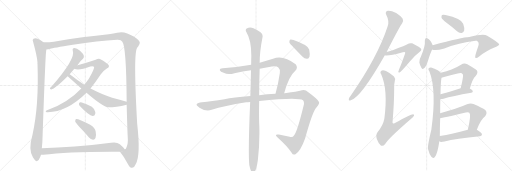
t = 0.00 s
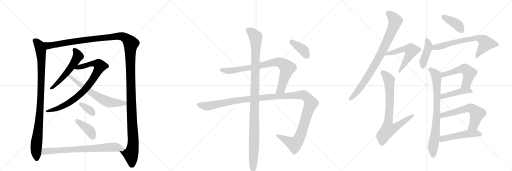
t = 3.81 s
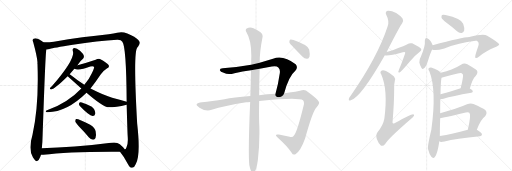
t = 7.62 s
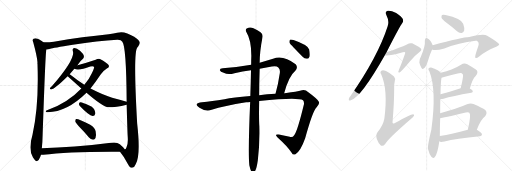
t = 11.43 s
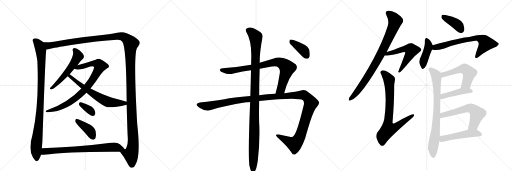
t = 15.24 s
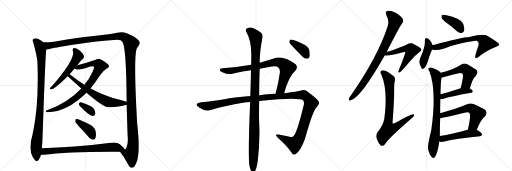
t = 19.05 s

The animated SVG that drew these frames (rendered in a browser with its animation timeline set to each time). Animation: 23 CSS @keyframes rules; one cycle of 19.05 s.

<svg version="1.1" viewBox="0 0 3072 1024" xmlns="http://www.w3.org/2000/svg">
  <g stroke="lightgray" stroke-dasharray="1,1" stroke-width="1" transform="scale(4, 4)">
    <line x1="0" y1="0" x2="256" y2="256"></line>
    <line x1="256" y1="0" x2="0" y2="256"></line>
    <line x1="128" y1="0" x2="128" y2="256"></line>
    <line x1="0" y1="128" x2="256" y2="128"></line>
    <line x1="256" y1="0" x2="512" y2="256"></line>
    <line x1="512" y1="0" x2="256" y2="256"></line>
    <line x1="384" y1="0" x2="384" y2="256"></line>
    <line x1="256" y1="128" x2="512" y2="128"></line>
    <line x1="512" y1="0" x2="768" y2="256"></line>
    <line x1="768" y1="0" x2="512" y2="256"></line>
    <line x1="640" y1="0" x2="640" y2="256"></line>
    <line x1="512" y1="128" x2="768" y2="128"></line>
  </g>
<g transform="scale(1, -1) translate(0, -850)">
   <style type="text/css">
    @keyframes keyframes0 {
      from {
       stroke: black;
       stroke-dashoffset: 979;
       stroke-width: 128;
       }
       76% {
       animation-timing-function: step-end;
       stroke: black;
       stroke-dashoffset: 0;
       stroke-width: 128;
       }
       to {
       stroke: black;
       stroke-width: 1024;
       }
       }
       #make-me-a-hanzi-animation-0 {
         animation: keyframes0 1.046712s both;
         animation-delay: 0.000000s;
         animation-timing-function: linear;
       }
    @keyframes keyframes1 {
      from {
       stroke: black;
       stroke-dashoffset: 1533;
       stroke-width: 128;
       }
       83% {
       animation-timing-function: step-end;
       stroke: black;
       stroke-dashoffset: 0;
       stroke-width: 128;
       }
       to {
       stroke: black;
       stroke-width: 1024;
       }
       }
       #make-me-a-hanzi-animation-1 {
         animation: keyframes1 1.497559s both;
         animation-delay: 1.046712s;
         animation-timing-function: linear;
       }
    @keyframes keyframes2 {
      from {
       stroke: black;
       stroke-dashoffset: 551;
       stroke-width: 128;
       }
       64% {
       animation-timing-function: step-end;
       stroke: black;
       stroke-dashoffset: 0;
       stroke-width: 128;
       }
       to {
       stroke: black;
       stroke-width: 1024;
       }
       }
       #make-me-a-hanzi-animation-2 {
         animation: keyframes2 0.698405s both;
         animation-delay: 2.544271s;
         animation-timing-function: linear;
       }
    @keyframes keyframes3 {
      from {
       stroke: black;
       stroke-dashoffset: 851;
       stroke-width: 128;
       }
       73% {
       animation-timing-function: step-end;
       stroke: black;
       stroke-dashoffset: 0;
       stroke-width: 128;
       }
       to {
       stroke: black;
       stroke-width: 1024;
       }
       }
       #make-me-a-hanzi-animation-3 {
         animation: keyframes3 0.942546s both;
         animation-delay: 3.242676s;
         animation-timing-function: linear;
       }
    @keyframes keyframes4 {
      from {
       stroke: black;
       stroke-dashoffset: 641;
       stroke-width: 128;
       }
       68% {
       animation-timing-function: step-end;
       stroke: black;
       stroke-dashoffset: 0;
       stroke-width: 128;
       }
       to {
       stroke: black;
       stroke-width: 1024;
       }
       }
       #make-me-a-hanzi-animation-4 {
         animation: keyframes4 0.771647s both;
         animation-delay: 4.185221s;
         animation-timing-function: linear;
       }
    @keyframes keyframes5 {
      from {
       stroke: black;
       stroke-dashoffset: 348;
       stroke-width: 128;
       }
       53% {
       animation-timing-function: step-end;
       stroke: black;
       stroke-dashoffset: 0;
       stroke-width: 128;
       }
       to {
       stroke: black;
       stroke-width: 1024;
       }
       }
       #make-me-a-hanzi-animation-5 {
         animation: keyframes5 0.533203s both;
         animation-delay: 4.956868s;
         animation-timing-function: linear;
       }
    @keyframes keyframes6 {
      from {
       stroke: black;
       stroke-dashoffset: 401;
       stroke-width: 128;
       }
       57% {
       animation-timing-function: step-end;
       stroke: black;
       stroke-dashoffset: 0;
       stroke-width: 128;
       }
       to {
       stroke: black;
       stroke-width: 1024;
       }
       }
       #make-me-a-hanzi-animation-6 {
         animation: keyframes6 0.576335s both;
         animation-delay: 5.490072s;
         animation-timing-function: linear;
       }
    @keyframes keyframes7 {
      from {
       stroke: black;
       stroke-dashoffset: 751;
       stroke-width: 128;
       }
       71% {
       animation-timing-function: step-end;
       stroke: black;
       stroke-dashoffset: 0;
       stroke-width: 128;
       }
       to {
       stroke: black;
       stroke-width: 1024;
       }
       }
       #make-me-a-hanzi-animation-7 {
         animation: keyframes7 0.861165s both;
         animation-delay: 6.066406s;
         animation-timing-function: linear;
       }
    @keyframes keyframes8 {
      from {
       stroke: black;
       stroke-dashoffset: 836;
       stroke-width: 128;
       }
       73% {
       animation-timing-function: step-end;
       stroke: black;
       stroke-dashoffset: 0;
       stroke-width: 128;
       }
       to {
       stroke: black;
       stroke-width: 1024;
       }
       }
       #make-me-a-hanzi-animation-8 {
         animation: keyframes8 0.930339s both;
         animation-delay: 6.927572s;
         animation-timing-function: linear;
       }
    @keyframes keyframes9 {
      from {
       stroke: black;
       stroke-dashoffset: 1338;
       stroke-width: 128;
       }
       81% {
       animation-timing-function: step-end;
       stroke: black;
       stroke-dashoffset: 0;
       stroke-width: 128;
       }
       to {
       stroke: black;
       stroke-width: 1024;
       }
       }
       #make-me-a-hanzi-animation-9 {
         animation: keyframes9 1.338867s both;
         animation-delay: 7.857910s;
         animation-timing-function: linear;
       }
    @keyframes keyframes10 {
      from {
       stroke: black;
       stroke-dashoffset: 1120;
       stroke-width: 128;
       }
       78% {
       animation-timing-function: step-end;
       stroke: black;
       stroke-dashoffset: 0;
       stroke-width: 128;
       }
       to {
       stroke: black;
       stroke-width: 1024;
       }
       }
       #make-me-a-hanzi-animation-10 {
         animation: keyframes10 1.161458s both;
         animation-delay: 9.196777s;
         animation-timing-function: linear;
       }
    @keyframes keyframes11 {
      from {
       stroke: black;
       stroke-dashoffset: 390;
       stroke-width: 128;
       }
       56% {
       animation-timing-function: step-end;
       stroke: black;
       stroke-dashoffset: 0;
       stroke-width: 128;
       }
       to {
       stroke: black;
       stroke-width: 1024;
       }
       }
       #make-me-a-hanzi-animation-11 {
         animation: keyframes11 0.567383s both;
         animation-delay: 10.358236s;
         animation-timing-function: linear;
       }
    @keyframes keyframes12 {
      from {
       stroke: black;
       stroke-dashoffset: 863;
       stroke-width: 128;
       }
       74% {
       animation-timing-function: step-end;
       stroke: black;
       stroke-dashoffset: 0;
       stroke-width: 128;
       }
       to {
       stroke: black;
       stroke-width: 1024;
       }
       }
       #make-me-a-hanzi-animation-12 {
         animation: keyframes12 0.952311s both;
         animation-delay: 10.925618s;
         animation-timing-function: linear;
       }
    @keyframes keyframes13 {
      from {
       stroke: black;
       stroke-dashoffset: 564;
       stroke-width: 128;
       }
       65% {
       animation-timing-function: step-end;
       stroke: black;
       stroke-dashoffset: 0;
       stroke-width: 128;
       }
       to {
       stroke: black;
       stroke-width: 1024;
       }
       }
       #make-me-a-hanzi-animation-13 {
         animation: keyframes13 0.708984s both;
         animation-delay: 11.877930s;
         animation-timing-function: linear;
       }
    @keyframes keyframes14 {
      from {
       stroke: black;
       stroke-dashoffset: 778;
       stroke-width: 128;
       }
       72% {
       animation-timing-function: step-end;
       stroke: black;
       stroke-dashoffset: 0;
       stroke-width: 128;
       }
       to {
       stroke: black;
       stroke-width: 1024;
       }
       }
       #make-me-a-hanzi-animation-14 {
         animation: keyframes14 0.883138s both;
         animation-delay: 12.586914s;
         animation-timing-function: linear;
       }
    @keyframes keyframes15 {
      from {
       stroke: black;
       stroke-dashoffset: 397;
       stroke-width: 128;
       }
       56% {
       animation-timing-function: step-end;
       stroke: black;
       stroke-dashoffset: 0;
       stroke-width: 128;
       }
       to {
       stroke: black;
       stroke-width: 1024;
       }
       }
       #make-me-a-hanzi-animation-15 {
         animation: keyframes15 0.573079s both;
         animation-delay: 13.470052s;
         animation-timing-function: linear;
       }
    @keyframes keyframes16 {
      from {
       stroke: black;
       stroke-dashoffset: 423;
       stroke-width: 128;
       }
       58% {
       animation-timing-function: step-end;
       stroke: black;
       stroke-dashoffset: 0;
       stroke-width: 128;
       }
       to {
       stroke: black;
       stroke-width: 1024;
       }
       }
       #make-me-a-hanzi-animation-16 {
         animation: keyframes16 0.594238s both;
         animation-delay: 14.043132s;
         animation-timing-function: linear;
       }
    @keyframes keyframes17 {
      from {
       stroke: black;
       stroke-dashoffset: 694;
       stroke-width: 128;
       }
       69% {
       animation-timing-function: step-end;
       stroke: black;
       stroke-dashoffset: 0;
       stroke-width: 128;
       }
       to {
       stroke: black;
       stroke-width: 1024;
       }
       }
       #make-me-a-hanzi-animation-17 {
         animation: keyframes17 0.814779s both;
         animation-delay: 14.637370s;
         animation-timing-function: linear;
       }
    @keyframes keyframes18 {
      from {
       stroke: black;
       stroke-dashoffset: 794;
       stroke-width: 128;
       }
       72% {
       animation-timing-function: step-end;
       stroke: black;
       stroke-dashoffset: 0;
       stroke-width: 128;
       }
       to {
       stroke: black;
       stroke-width: 1024;
       }
       }
       #make-me-a-hanzi-animation-18 {
         animation: keyframes18 0.896159s both;
         animation-delay: 15.452148s;
         animation-timing-function: linear;
       }
    @keyframes keyframes19 {
      from {
       stroke: black;
       stroke-dashoffset: 538;
       stroke-width: 128;
       }
       64% {
       animation-timing-function: step-end;
       stroke: black;
       stroke-dashoffset: 0;
       stroke-width: 128;
       }
       to {
       stroke: black;
       stroke-width: 1024;
       }
       }
       #make-me-a-hanzi-animation-19 {
         animation: keyframes19 0.687826s both;
         animation-delay: 16.348307s;
         animation-timing-function: linear;
       }
    @keyframes keyframes20 {
      from {
       stroke: black;
       stroke-dashoffset: 446;
       stroke-width: 128;
       }
       59% {
       animation-timing-function: step-end;
       stroke: black;
       stroke-dashoffset: 0;
       stroke-width: 128;
       }
       to {
       stroke: black;
       stroke-width: 1024;
       }
       }
       #make-me-a-hanzi-animation-20 {
         animation: keyframes20 0.612956s both;
         animation-delay: 17.036133s;
         animation-timing-function: linear;
       }
    @keyframes keyframes21 {
      from {
       stroke: black;
       stroke-dashoffset: 602;
       stroke-width: 128;
       }
       66% {
       animation-timing-function: step-end;
       stroke: black;
       stroke-dashoffset: 0;
       stroke-width: 128;
       }
       to {
       stroke: black;
       stroke-width: 1024;
       }
       }
       #make-me-a-hanzi-animation-21 {
         animation: keyframes21 0.739909s both;
         animation-delay: 17.649089s;
         animation-timing-function: linear;
       }
    @keyframes keyframes22 {
      from {
       stroke: black;
       stroke-dashoffset: 504;
       stroke-width: 128;
       }
       62% {
       animation-timing-function: step-end;
       stroke: black;
       stroke-dashoffset: 0;
       stroke-width: 128;
       }
       to {
       stroke: black;
       stroke-width: 1024;
       }
       }
       #make-me-a-hanzi-animation-22 {
         animation: keyframes22 0.660156s both;
         animation-delay: 18.388997s;
         animation-timing-function: linear;
       }
</style>
<path d="M 259 598 Q 253 604 226 618 Q 214 624 201 619 Q 192 613 199 599 Q 223 511 225 476 Q 224 472 225 467 Q 234 217 195 43 Q 168 -47 198 -94 Q 202 -100 208 -108 Q 218 -123 232 -109 Q 242 -94 246 -78 L 251 -38 Q 255 -2 256 49 Q 272 515 277 545 Q 278 549 278 554 C 281 584 281 584 259 598 Z" fill="lightgray"></path> 
<path d="M 720 -59 Q 745 -89 768 -134 Q 778 -156 793 -156 Q 806 -155 814 -134 Q 845 -83 823 110 Q 799 533 823 564 Q 824 568 829 572 Q 839 587 839 595 Q 838 608 805 630 Q 745 669 703 654 Q 684 651 652 645 Q 502 630 323 601 Q 290 597 259 598 C 229 597 249 548 278 554 Q 287 555 302 559 Q 315 563 437 583 Q 588 605 703 612 Q 728 613 734 601 Q 758 573 760 240 L 760 223 Q 764 75 766 36 Q 770 -13 759 -32 Q 755 -45 749 -45 L 748 -45 C 734 -72 708 -42 720 -59 Z" fill="lightgray"></path> 
<path d="M 465 460 Q 466 461 468 464 Q 484 489 498 499 Q 505 506 503 517 Q 500 527 480 546 Q 461 562 447 563 Q 432 562 437 545 Q 455 500 311 333 Q 302 326 300 321 Q 297 314 308 314 Q 329 317 406 393 L 418 406 L 446 438 L 465 460 Z" fill="lightgray"></path> 
<path d="M 543 320 Q 573 357 605 405 Q 620 427 641 440 Q 654 444 654 453 Q 655 463 632 478 Q 604 497 593 499 Q 584 499 574 492 Q 520 473 465 460 C 436 453 417 445 446 438 Q 473 425 542 452 Q 558 456 564 451 Q 568 447 551 412 Q 535 376 506 342 L 488 320 Q 406 233 282 189 Q 275 186 274 182 Q 275 178 281 178 Q 398 175 519 294 L 543 320 Z" fill="lightgray"></path> 
<path d="M 760 240 Q 721 253 673 265 Q 628 277 543 320 L 506 342 L 466 370 Q 435 394 418 406 C 394 424 384 413 406 393 L 488 320 L 519 294 Q 616 210 650 207 Q 696 207 760 223 C 789 230 789 231 760 240 Z" fill="lightgray"></path> 
<path d="M 479 215 Q 534 157 556 155 Q 568 154 572 170 Q 573 180 564 197 Q 554 213 532 220 Q 498 236 482 238 Q 475 239 474 229 Q 473 222 479 215 Z" fill="lightgray"></path> 
<path d="M 474 92 Q 504 62 534 26 Q 544 13 558 13 Q 568 12 573 23 Q 579 35 574 62 Q 571 84 541 103 Q 469 140 456 137 Q 452 134 451 123 Q 454 113 474 92 Z" fill="lightgray"></path> 
<path d="M 246 -78 L 260 -78 Q 408 -57 720 -59 C 750 -59 758 -59 748 -45 Q 744 -35 719 -14 Q 701 -1 666 -6 Q 437 -36 251 -38 C 221 -38 216 -79 246 -78 Z" fill="lightgray"></path> 
<path d="M 1705 291 Q 1732 394 1772 427 Q 1790 446 1774 466 Q 1698 524 1638 499 L 1558 474 L 1507 463 Q 1422 448 1336 441 Q 1318 440 1319 430 Q 1322 420 1342 414 Q 1369 401 1407 412 Q 1455 421 1506 429 L 1558 438 L 1631 452 Q 1659 458 1670 446 Q 1682 436 1679 413 Q 1669 344 1653 288 C 1645 259 1697 262 1705 291 Z" fill="lightgray"></path> 
<path d="M 1555 245 Q 1793 269 1818 249 Q 1825 242 1824 227 Q 1784 61 1765 40 Q 1755 24 1738 31 L 1673 44 Q 1643 48 1664 28 Q 1725 -27 1750 -65 Q 1757 -81 1773 -74 Q 1803 -58 1831 21 Q 1877 189 1901 209 Q 1920 231 1913 240 Q 1906 256 1850 297 Q 1831 315 1812 309 Q 1778 299 1718 293 Q 1711 293 1705 291 L 1653 288 Q 1601 285 1555 280 L 1502 275 Q 1399 268 1347 255 Q 1269 242 1212 238 Q 1185 237 1180 225 Q 1177 218 1197 205 Q 1234 180 1270 192 Q 1343 216 1477 237 Q 1487 238 1501 239 L 1555 245 Z" fill="lightgray"></path> 
<path d="M 1496 -141 Q 1502 -169 1509 -179 Q 1515 -186 1523 -184 Q 1538 -175 1547 -110 Q 1559 -7 1556 94 Q 1553 137 1555 245 L 1555 280 Q 1555 350 1558 438 L 1558 474 Q 1558 541 1575 627 Q 1579 646 1563 657 Q 1529 681 1511 684 Q 1498 690 1480 680 Q 1470 671 1478 659 Q 1508 611 1508 517 Q 1507 492 1507 463 L 1506 429 Q 1505 359 1502 275 L 1501 239 Q 1488 -59 1496 -141 Z" fill="lightgray"></path> 
<path d="M 1763 565 L 1814 512 Q 1826 499 1841 498 Q 1851 498 1857 511 Q 1861 524 1855 554 Q 1849 581 1761 611 Q 1746 615 1740 613 Q 1736 609 1736 597 Q 1739 587 1763 565 Z" fill="lightgray"></path> 
<path d="M 2320 539 Q 2402 699 2413 711 Q 2423 724 2416 738 Q 2410 751 2377 773 Q 2347 789 2327 787 Q 2308 783 2318 761 Q 2337 725 2326 693 Q 2268 512 2104 276 Q 2094 263 2093 257 Q 2090 244 2105 249 Q 2165 265 2309 519 L 2320 539 Z" fill="lightgray"></path> 
<path d="M 2309 519 Q 2328 513 2417 537 Q 2427 540 2430 538 Q 2433 535 2430 528 Q 2409 467 2396 439 Q 2392 427 2390 422 Q 2389 412 2400 418 Q 2410 424 2459 482 Q 2489 519 2519 541 Q 2535 551 2522 563 Q 2509 573 2473 591 Q 2457 595 2444 585 Q 2435 579 2360 551 Q 2342 544 2320 539 C 2291 532 2279 522 2309 519 Z" fill="lightgray"></path> 
<path d="M 2369 366 Q 2373 381 2364 392 Q 2339 414 2316 425 Q 2297 432 2288 427 Q 2278 420 2287 405 Q 2329 312 2306 138 Q 2299 98 2265 57 Q 2253 41 2261 17 Q 2271 -11 2285 -22 Q 2298 -29 2311 -13 Q 2324 15 2460 133 Q 2479 146 2484 156 Q 2488 166 2478 166 Q 2465 166 2367 112 Q 2357 106 2355 116 Q 2365 230 2365 318 Q 2364 345 2369 366 Z" fill="lightgray"></path> 
<path d="M 2679 715 Q 2710 693 2742 663 Q 2755 651 2770 653 Q 2780 654 2785 666 Q 2789 681 2779 709 Q 2767 740 2673 761 Q 2658 764 2652 761 Q 2648 757 2649 745 Q 2653 735 2679 715 Z" fill="lightgray"></path> 
<path d="M 2596 580 Q 2584 610 2563 621 Q 2559 625 2554 621 Q 2550 617 2549 606 Q 2553 576 2525 510 Q 2515 494 2516 476 Q 2520 457 2529 443 Q 2536 433 2542 440 Q 2554 443 2569 490 Q 2584 536 2592 552 Q 2592 553 2593 554 C 2601 569 2601 569 2596 580 Z" fill="lightgray"></path> 
<path d="M 2593 554 Q 2612 545 2666 560 Q 2751 594 2854 606 Q 2858 606 2862 606 Q 2875 594 2872 588 Q 2873 585 2869 572 Q 2845 506 2853 503 Q 2860 500 2875 512 Q 2923 549 2963 564 Q 2997 577 2995 585 Q 2994 595 2923 637 Q 2902 652 2816 629 Q 2774 628 2596 580 C 2567 572 2564 560 2593 554 Z" fill="lightgray"></path> 
<path d="M 2641 172 Q 2641 214 2642 257 L 2643 285 Q 2644 357 2649 385 C 2652 406 2652 406 2644 414 Q 2631 433 2587 446 Q 2577 447 2571 440 Q 2568 434 2576 423 Q 2621 311 2588 72 Q 2564 -28 2568 -43 Q 2577 -77 2588 -90 Q 2600 -103 2610 -89 Q 2625 -73 2636 3 L 2639 35 Q 2639 87 2641 142 L 2641 172 Z" fill="lightgray"></path> 
<path d="M 2819 320 Q 2835 378 2854 395 Q 2876 423 2853 436 Q 2832 448 2804 465 Q 2785 475 2766 463 Q 2741 447 2709 434 Q 2681 424 2644 414 C 2615 406 2619 380 2649 385 Q 2658 386 2670 390 Q 2710 402 2746 410 Q 2770 417 2775 407 Q 2781 403 2776 377 Q 2772 352 2764 322 C 2756 293 2811 291 2819 320 Z" fill="lightgray"></path> 
<path d="M 2642 257 Q 2649 256 2661 259 Q 2713 275 2828 295 Q 2837 296 2837 304 Q 2837 311 2819 320 C 2796 332 2793 331 2764 322 Q 2697 300 2643 285 C 2614 277 2612 258 2642 257 Z" fill="lightgray"></path> 
<path d="M 2861 72 Q 2882 133 2911 154 Q 2927 173 2912 191 Q 2894 204 2841 227 Q 2823 234 2802 225 Q 2747 200 2641 172 C 2612 164 2611 138 2641 142 Q 2653 142 2795 176 Q 2810 180 2816 174 Q 2828 162 2807 73 C 2800 44 2851 44 2861 72 Z" fill="lightgray"></path> 
<path d="M 2636 3 Q 2642 -3 2667 2 Q 2734 18 2880 33 Q 2890 34 2892 44 Q 2892 53 2861 72 C 2844 83 2836 81 2807 73 Q 2713 48 2639 35 C 2609 30 2608 14 2636 3 Z" fill="lightgray"></path> 
      <clipPath id="make-me-a-hanzi-clip-0">
      <path d="M 259 598 Q 253 604 226 618 Q 214 624 201 619 Q 192 613 199 599 Q 223 511 225 476 Q 224 472 225 467 Q 234 217 195 43 Q 168 -47 198 -94 Q 202 -100 208 -108 Q 218 -123 232 -109 Q 242 -94 246 -78 L 251 -38 Q 255 -2 256 49 Q 272 515 277 545 Q 278 549 278 554 C 281 584 281 584 259 598 Z" fill="lightgray"></path>
      </clipPath>
      <path clip-path="url(#make-me-a-hanzi-clip-0)" d="M 209 608 L 233 582 L 241 564 L 249 490 L 242 197 L 216 -35 L 220 -102 " fill="none" id="make-me-a-hanzi-animation-0" stroke-dasharray="851 1702" stroke-linecap="round"></path>

      <clipPath id="make-me-a-hanzi-clip-1">
      <path d="M 720 -59 Q 745 -89 768 -134 Q 778 -156 793 -156 Q 806 -155 814 -134 Q 845 -83 823 110 Q 799 533 823 564 Q 824 568 829 572 Q 839 587 839 595 Q 838 608 805 630 Q 745 669 703 654 Q 684 651 652 645 Q 502 630 323 601 Q 290 597 259 598 C 229 597 249 548 278 554 Q 287 555 302 559 Q 315 563 437 583 Q 588 605 703 612 Q 728 613 734 601 Q 758 573 760 240 L 760 223 Q 764 75 766 36 Q 770 -13 759 -32 Q 755 -45 749 -45 L 748 -45 C 734 -72 708 -42 720 -59 Z" fill="lightgray"></path>
      </clipPath>
      <path clip-path="url(#make-me-a-hanzi-clip-1)" d="M 265 592 L 291 578 L 433 601 L 724 635 L 744 630 L 777 602 L 786 589 L 784 335 L 799 9 L 798 -25 L 786 -76 L 792 -140 " fill="none" id="make-me-a-hanzi-animation-1" stroke-dasharray="1405 2810" stroke-linecap="round"></path>

      <clipPath id="make-me-a-hanzi-clip-2">
      <path d="M 465 460 Q 466 461 468 464 Q 484 489 498 499 Q 505 506 503 517 Q 500 527 480 546 Q 461 562 447 563 Q 432 562 437 545 Q 455 500 311 333 Q 302 326 300 321 Q 297 314 308 314 Q 329 317 406 393 L 418 406 L 446 438 L 465 460 Z" fill="lightgray"></path>
      </clipPath>
      <path clip-path="url(#make-me-a-hanzi-clip-2)" d="M 447 552 L 466 521 L 453 486 L 386 395 L 307 321 " fill="none" id="make-me-a-hanzi-animation-2" stroke-dasharray="423 846" stroke-linecap="round"></path>

      <clipPath id="make-me-a-hanzi-clip-3">
      <path d="M 543 320 Q 573 357 605 405 Q 620 427 641 440 Q 654 444 654 453 Q 655 463 632 478 Q 604 497 593 499 Q 584 499 574 492 Q 520 473 465 460 C 436 453 417 445 446 438 Q 473 425 542 452 Q 558 456 564 451 Q 568 447 551 412 Q 535 376 506 342 L 488 320 Q 406 233 282 189 Q 275 186 274 182 Q 275 178 281 178 Q 398 175 519 294 L 543 320 Z" fill="lightgray"></path>
      </clipPath>
      <path clip-path="url(#make-me-a-hanzi-clip-3)" d="M 452 442 L 559 470 L 594 464 L 601 455 L 531 338 L 472 276 L 392 220 L 314 189 L 280 184 " fill="none" id="make-me-a-hanzi-animation-3" stroke-dasharray="723 1446" stroke-linecap="round"></path>

      <clipPath id="make-me-a-hanzi-clip-4">
      <path d="M 760 240 Q 721 253 673 265 Q 628 277 543 320 L 506 342 L 466 370 Q 435 394 418 406 C 394 424 384 413 406 393 L 488 320 L 519 294 Q 616 210 650 207 Q 696 207 760 223 C 789 230 789 231 760 240 Z" fill="lightgray"></path>
      </clipPath>
      <path clip-path="url(#make-me-a-hanzi-clip-4)" d="M 415 391 L 428 388 L 524 311 L 622 251 L 669 236 L 747 231 L 751 236 " fill="none" id="make-me-a-hanzi-animation-4" stroke-dasharray="513 1026" stroke-linecap="round"></path>

      <clipPath id="make-me-a-hanzi-clip-5">
      <path d="M 479 215 Q 534 157 556 155 Q 568 154 572 170 Q 573 180 564 197 Q 554 213 532 220 Q 498 236 482 238 Q 475 239 474 229 Q 473 222 479 215 Z" fill="lightgray"></path>
      </clipPath>
      <path clip-path="url(#make-me-a-hanzi-clip-5)" d="M 485 228 L 537 192 L 556 171 " fill="none" id="make-me-a-hanzi-animation-5" stroke-dasharray="220 440" stroke-linecap="round"></path>

      <clipPath id="make-me-a-hanzi-clip-6">
      <path d="M 474 92 Q 504 62 534 26 Q 544 13 558 13 Q 568 12 573 23 Q 579 35 574 62 Q 571 84 541 103 Q 469 140 456 137 Q 452 134 451 123 Q 454 113 474 92 Z" fill="lightgray"></path>
      </clipPath>
      <path clip-path="url(#make-me-a-hanzi-clip-6)" d="M 459 128 L 538 68 L 559 27 " fill="none" id="make-me-a-hanzi-animation-6" stroke-dasharray="273 546" stroke-linecap="round"></path>

      <clipPath id="make-me-a-hanzi-clip-7">
      <path d="M 246 -78 L 260 -78 Q 408 -57 720 -59 C 750 -59 758 -59 748 -45 Q 744 -35 719 -14 Q 701 -1 666 -6 Q 437 -36 251 -38 C 221 -38 216 -79 246 -78 Z" fill="lightgray"></path>
      </clipPath>
      <path clip-path="url(#make-me-a-hanzi-clip-7)" d="M 253 -72 L 268 -57 L 676 -31 L 739 -45 " fill="none" id="make-me-a-hanzi-animation-7" stroke-dasharray="623 1246" stroke-linecap="round"></path>

      <clipPath id="make-me-a-hanzi-clip-8">
      <path d="M 1705 291 Q 1732 394 1772 427 Q 1790 446 1774 466 Q 1698 524 1638 499 L 1558 474 L 1507 463 Q 1422 448 1336 441 Q 1318 440 1319 430 Q 1322 420 1342 414 Q 1369 401 1407 412 Q 1455 421 1506 429 L 1558 438 L 1631 452 Q 1659 458 1670 446 Q 1682 436 1679 413 Q 1669 344 1653 288 C 1645 259 1697 262 1705 291 Z" fill="lightgray"></path>
      </clipPath>
      <path clip-path="url(#make-me-a-hanzi-clip-8)" d="M 1328 430 L 1383 426 L 1549 453 L 1652 479 L 1684 475 L 1723 444 L 1690 327 L 1684 313 L 1659 294 " fill="none" id="make-me-a-hanzi-animation-8" stroke-dasharray="708 1416" stroke-linecap="round"></path>

      <clipPath id="make-me-a-hanzi-clip-9">
      <path d="M 1555 245 Q 1793 269 1818 249 Q 1825 242 1824 227 Q 1784 61 1765 40 Q 1755 24 1738 31 L 1673 44 Q 1643 48 1664 28 Q 1725 -27 1750 -65 Q 1757 -81 1773 -74 Q 1803 -58 1831 21 Q 1877 189 1901 209 Q 1920 231 1913 240 Q 1906 256 1850 297 Q 1831 315 1812 309 Q 1778 299 1718 293 Q 1711 293 1705 291 L 1653 288 Q 1601 285 1555 280 L 1502 275 Q 1399 268 1347 255 Q 1269 242 1212 238 Q 1185 237 1180 225 Q 1177 218 1197 205 Q 1234 180 1270 192 Q 1343 216 1477 237 Q 1487 238 1501 239 L 1555 245 Z" fill="lightgray"></path>
      </clipPath>
      <path clip-path="url(#make-me-a-hanzi-clip-9)" d="M 1189 223 L 1257 215 L 1455 254 L 1729 277 L 1813 281 L 1842 268 L 1865 232 L 1813 66 L 1784 5 L 1763 -12 L 1665 38 " fill="none" id="make-me-a-hanzi-animation-9" stroke-dasharray="1210 2420" stroke-linecap="round"></path>

      <clipPath id="make-me-a-hanzi-clip-10">
      <path d="M 1496 -141 Q 1502 -169 1509 -179 Q 1515 -186 1523 -184 Q 1538 -175 1547 -110 Q 1559 -7 1556 94 Q 1553 137 1555 245 L 1555 280 Q 1555 350 1558 438 L 1558 474 Q 1558 541 1575 627 Q 1579 646 1563 657 Q 1529 681 1511 684 Q 1498 690 1480 680 Q 1470 671 1478 659 Q 1508 611 1508 517 Q 1507 492 1507 463 L 1506 429 Q 1505 359 1502 275 L 1501 239 Q 1488 -59 1496 -141 Z" fill="lightgray"></path>
      </clipPath>
      <path clip-path="url(#make-me-a-hanzi-clip-10)" d="M 1489 669 L 1523 643 L 1535 626 L 1536 608 L 1519 -174 " fill="none" id="make-me-a-hanzi-animation-10" stroke-dasharray="992 1984" stroke-linecap="round"></path>

      <clipPath id="make-me-a-hanzi-clip-11">
      <path d="M 1763 565 L 1814 512 Q 1826 499 1841 498 Q 1851 498 1857 511 Q 1861 524 1855 554 Q 1849 581 1761 611 Q 1746 615 1740 613 Q 1736 609 1736 597 Q 1739 587 1763 565 Z" fill="lightgray"></path>
      </clipPath>
      <path clip-path="url(#make-me-a-hanzi-clip-11)" d="M 1745 607 L 1825 546 L 1840 516 " fill="none" id="make-me-a-hanzi-animation-11" stroke-dasharray="262 524" stroke-linecap="round"></path>

      <clipPath id="make-me-a-hanzi-clip-12">
      <path d="M 2320 539 Q 2402 699 2413 711 Q 2423 724 2416 738 Q 2410 751 2377 773 Q 2347 789 2327 787 Q 2308 783 2318 761 Q 2337 725 2326 693 Q 2268 512 2104 276 Q 2094 263 2093 257 Q 2090 244 2105 249 Q 2165 265 2309 519 L 2320 539 Z" fill="lightgray"></path>
      </clipPath>
      <path clip-path="url(#make-me-a-hanzi-clip-12)" d="M 2329 772 L 2364 739 L 2371 722 L 2325 607 L 2270 497 L 2203 385 L 2143 300 L 2102 258 " fill="none" id="make-me-a-hanzi-animation-12" stroke-dasharray="735 1470" stroke-linecap="round"></path>

      <clipPath id="make-me-a-hanzi-clip-13">
      <path d="M 2309 519 Q 2328 513 2417 537 Q 2427 540 2430 538 Q 2433 535 2430 528 Q 2409 467 2396 439 Q 2392 427 2390 422 Q 2389 412 2400 418 Q 2410 424 2459 482 Q 2489 519 2519 541 Q 2535 551 2522 563 Q 2509 573 2473 591 Q 2457 595 2444 585 Q 2435 579 2360 551 Q 2342 544 2320 539 C 2291 532 2279 522 2309 519 Z" fill="lightgray"></path>
      </clipPath>
      <path clip-path="url(#make-me-a-hanzi-clip-13)" d="M 2313 523 L 2432 558 L 2465 553 L 2468 548 L 2455 517 L 2396 423 " fill="none" id="make-me-a-hanzi-animation-13" stroke-dasharray="436 872" stroke-linecap="round"></path>

      <clipPath id="make-me-a-hanzi-clip-14">
      <path d="M 2369 366 Q 2373 381 2364 392 Q 2339 414 2316 425 Q 2297 432 2288 427 Q 2278 420 2287 405 Q 2329 312 2306 138 Q 2299 98 2265 57 Q 2253 41 2261 17 Q 2271 -11 2285 -22 Q 2298 -29 2311 -13 Q 2324 15 2460 133 Q 2479 146 2484 156 Q 2488 166 2478 166 Q 2465 166 2367 112 Q 2357 106 2355 116 Q 2365 230 2365 318 Q 2364 345 2369 366 Z" fill="lightgray"></path>
      </clipPath>
      <path clip-path="url(#make-me-a-hanzi-clip-14)" d="M 2296 416 L 2335 372 L 2340 269 L 2327 109 L 2332 78 L 2368 85 L 2477 159 " fill="none" id="make-me-a-hanzi-animation-14" stroke-dasharray="650 1300" stroke-linecap="round"></path>

      <clipPath id="make-me-a-hanzi-clip-15">
      <path d="M 2679 715 Q 2710 693 2742 663 Q 2755 651 2770 653 Q 2780 654 2785 666 Q 2789 681 2779 709 Q 2767 740 2673 761 Q 2658 764 2652 761 Q 2648 757 2649 745 Q 2653 735 2679 715 Z" fill="lightgray"></path>
      </clipPath>
      <path clip-path="url(#make-me-a-hanzi-clip-15)" d="M 2657 755 L 2738 708 L 2767 671 " fill="none" id="make-me-a-hanzi-animation-15" stroke-dasharray="269 538" stroke-linecap="round"></path>

      <clipPath id="make-me-a-hanzi-clip-16">
      <path d="M 2596 580 Q 2584 610 2563 621 Q 2559 625 2554 621 Q 2550 617 2549 606 Q 2553 576 2525 510 Q 2515 494 2516 476 Q 2520 457 2529 443 Q 2536 433 2542 440 Q 2554 443 2569 490 Q 2584 536 2592 552 Q 2592 553 2593 554 C 2601 569 2601 569 2596 580 Z" fill="lightgray"></path>
      </clipPath>
      <path clip-path="url(#make-me-a-hanzi-clip-16)" d="M 2559 611 L 2569 589 L 2570 563 L 2540 481 L 2538 452 " fill="none" id="make-me-a-hanzi-animation-16" stroke-dasharray="295 590" stroke-linecap="round"></path>

      <clipPath id="make-me-a-hanzi-clip-17">
      <path d="M 2593 554 Q 2612 545 2666 560 Q 2751 594 2854 606 Q 2858 606 2862 606 Q 2875 594 2872 588 Q 2873 585 2869 572 Q 2845 506 2853 503 Q 2860 500 2875 512 Q 2923 549 2963 564 Q 2997 577 2995 585 Q 2994 595 2923 637 Q 2902 652 2816 629 Q 2774 628 2596 580 C 2567 572 2564 560 2593 554 Z" fill="lightgray"></path>
      </clipPath>
      <path clip-path="url(#make-me-a-hanzi-clip-17)" d="M 2600 560 L 2613 569 L 2743 602 L 2871 623 L 2898 612 L 2916 591 L 2857 508 " fill="none" id="make-me-a-hanzi-animation-17" stroke-dasharray="566 1132" stroke-linecap="round"></path>

      <clipPath id="make-me-a-hanzi-clip-18">
      <path d="M 2641 172 Q 2641 214 2642 257 L 2643 285 Q 2644 357 2649 385 C 2652 406 2652 406 2644 414 Q 2631 433 2587 446 Q 2577 447 2571 440 Q 2568 434 2576 423 Q 2621 311 2588 72 Q 2564 -28 2568 -43 Q 2577 -77 2588 -90 Q 2600 -103 2610 -89 Q 2625 -73 2636 3 L 2639 35 Q 2639 87 2641 142 L 2641 172 Z" fill="lightgray"></path>
      </clipPath>
      <path clip-path="url(#make-me-a-hanzi-clip-18)" d="M 2579 436 L 2591 430 L 2616 400 L 2622 332 L 2620 150 L 2598 -37 L 2599 -84 " fill="none" id="make-me-a-hanzi-animation-18" stroke-dasharray="666 1332" stroke-linecap="round"></path>

      <clipPath id="make-me-a-hanzi-clip-19">
      <path d="M 2819 320 Q 2835 378 2854 395 Q 2876 423 2853 436 Q 2832 448 2804 465 Q 2785 475 2766 463 Q 2741 447 2709 434 Q 2681 424 2644 414 C 2615 406 2619 380 2649 385 Q 2658 386 2670 390 Q 2710 402 2746 410 Q 2770 417 2775 407 Q 2781 403 2776 377 Q 2772 352 2764 322 C 2756 293 2811 291 2819 320 Z" fill="lightgray"></path>
      </clipPath>
      <path clip-path="url(#make-me-a-hanzi-clip-19)" d="M 2653 393 L 2669 406 L 2772 438 L 2794 434 L 2816 412 L 2798 348 L 2771 328 " fill="none" id="make-me-a-hanzi-animation-19" stroke-dasharray="410 820" stroke-linecap="round"></path>

      <clipPath id="make-me-a-hanzi-clip-20">
      <path d="M 2642 257 Q 2649 256 2661 259 Q 2713 275 2828 295 Q 2837 296 2837 304 Q 2837 311 2819 320 C 2796 332 2793 331 2764 322 Q 2697 300 2643 285 C 2614 277 2612 258 2642 257 Z" fill="lightgray"></path>
      </clipPath>
      <path clip-path="url(#make-me-a-hanzi-clip-20)" d="M 2646 264 L 2657 274 L 2770 304 L 2828 304 " fill="none" id="make-me-a-hanzi-animation-20" stroke-dasharray="318 636" stroke-linecap="round"></path>

      <clipPath id="make-me-a-hanzi-clip-21">
      <path d="M 2861 72 Q 2882 133 2911 154 Q 2927 173 2912 191 Q 2894 204 2841 227 Q 2823 234 2802 225 Q 2747 200 2641 172 C 2612 164 2611 138 2641 142 Q 2653 142 2795 176 Q 2810 180 2816 174 Q 2828 162 2807 73 C 2800 44 2851 44 2861 72 Z" fill="lightgray"></path>
      </clipPath>
      <path clip-path="url(#make-me-a-hanzi-clip-21)" d="M 2642 150 L 2657 161 L 2806 201 L 2828 201 L 2863 169 L 2841 100 L 2814 84 " fill="none" id="make-me-a-hanzi-animation-21" stroke-dasharray="474 948" stroke-linecap="round"></path>

      <clipPath id="make-me-a-hanzi-clip-22">
      <path d="M 2636 3 Q 2642 -3 2667 2 Q 2734 18 2880 33 Q 2890 34 2892 44 Q 2892 53 2861 72 C 2844 83 2836 81 2807 73 Q 2713 48 2639 35 C 2609 30 2608 14 2636 3 Z" fill="lightgray"></path>
      </clipPath>
      <path clip-path="url(#make-me-a-hanzi-clip-22)" d="M 2643 8 L 2663 21 L 2804 49 L 2854 52 L 2883 44 " fill="none" id="make-me-a-hanzi-animation-22" stroke-dasharray="376 752" stroke-linecap="round"></path>

</g>
</svg>
